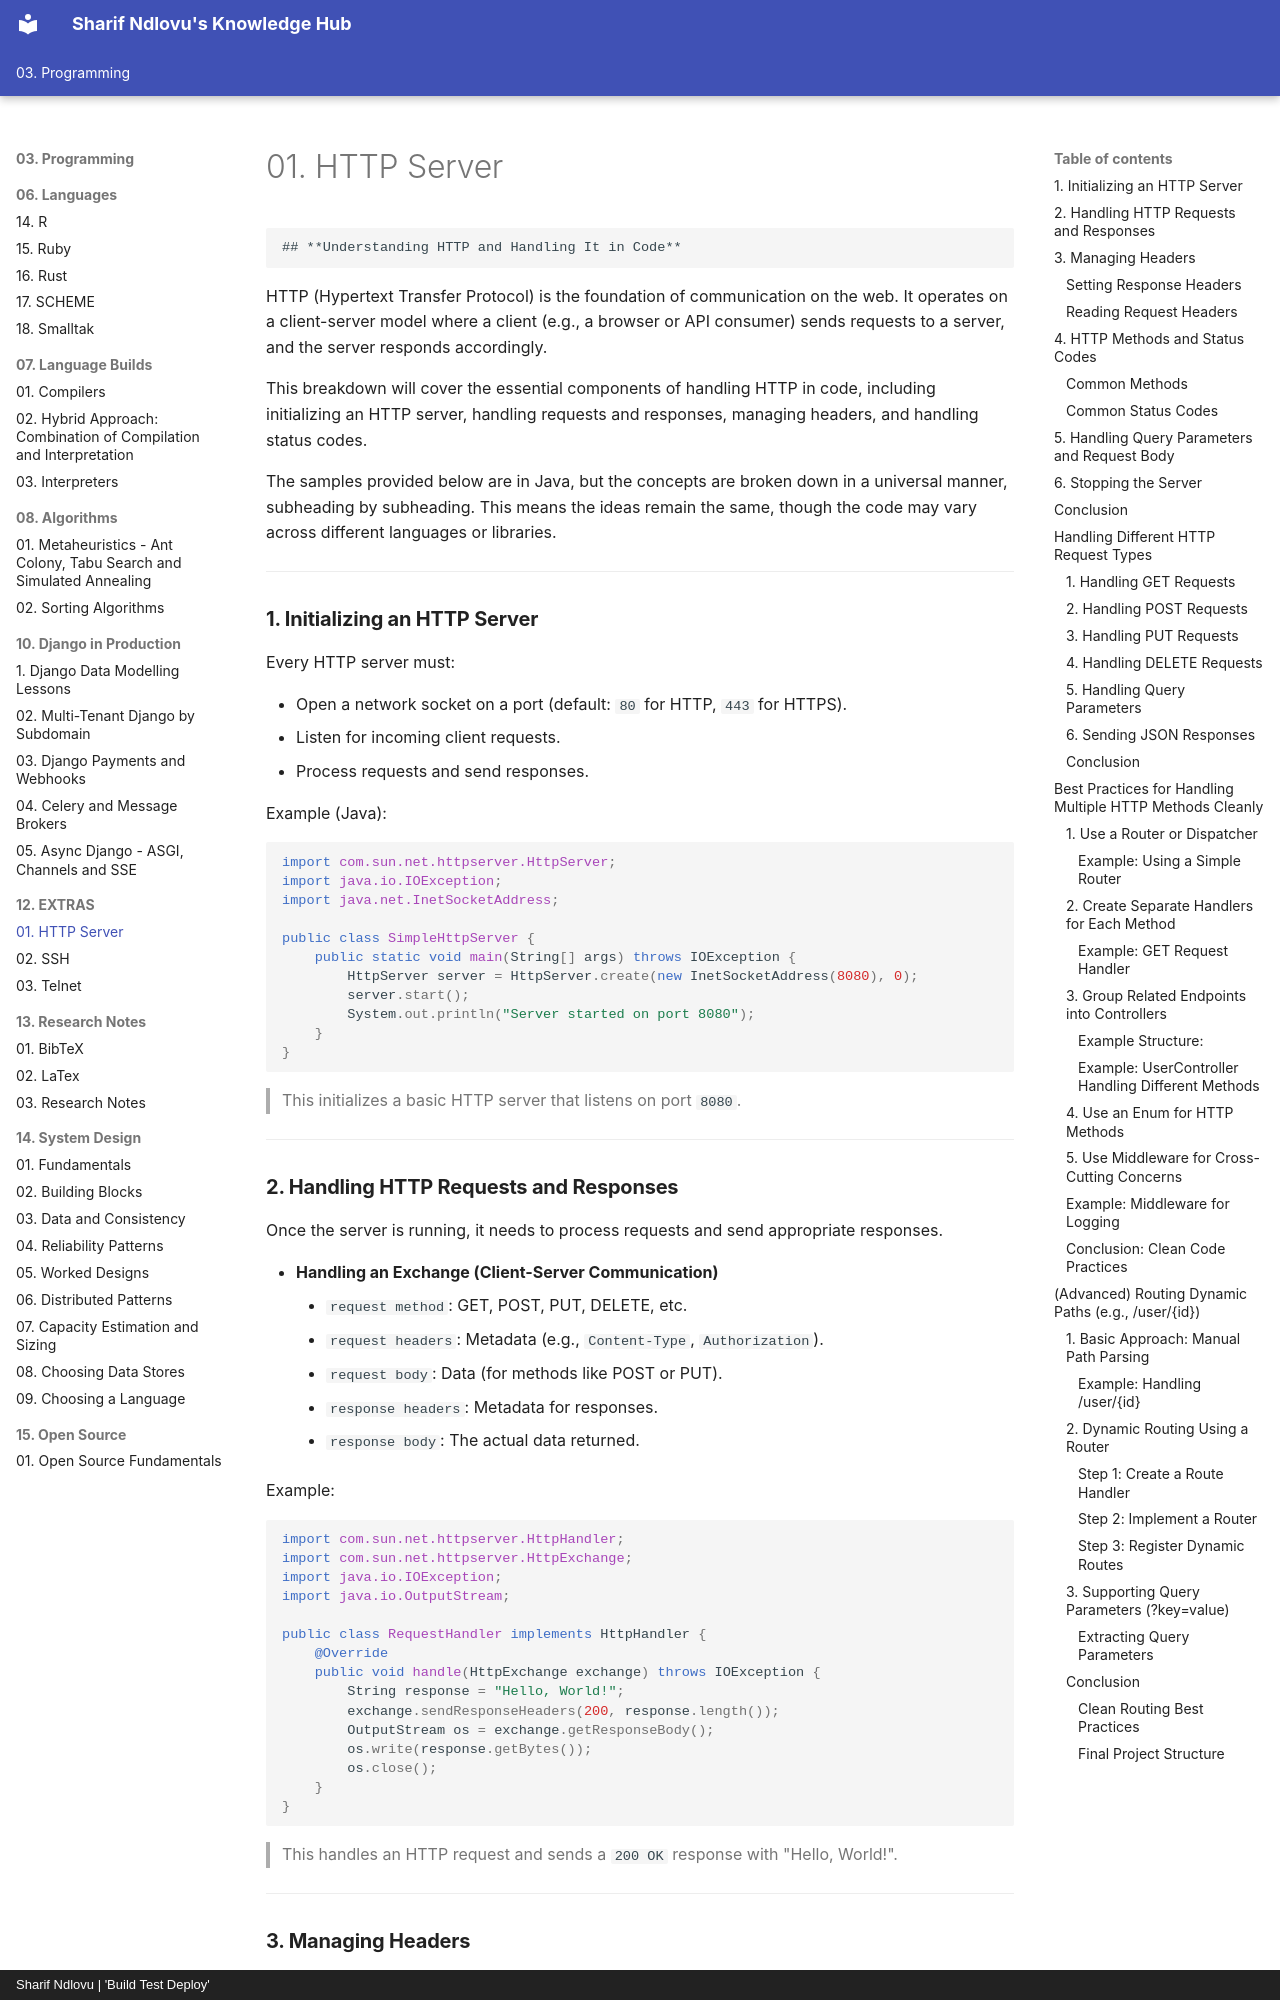

repository: sharifndlovu123/knowledge_base_map · page: 03. Programming/12. EXTRAS/HTTP Server.html · generator: mkdocs · copyright: Sharif Ndlovu | 'Build Test Deploy'

# 01. HTTP Server

	## **Understanding HTTP and Handling It in Code**

HTTP (Hypertext Transfer Protocol) is the foundation of communication on the web. It operates on a client-server model where a client (e.g., a browser or API consumer) sends requests to a server, and the server responds accordingly.

This breakdown will cover the essential components of handling HTTP in code, including initializing an HTTP server, handling requests and responses, managing headers, and handling status codes.

The samples provided below are in Java, but the concepts are broken down in a universal manner, subheading by subheading. This means the ideas remain the same, though the code may vary across different languages or libraries.

---

### **1. Initializing an HTTP Server**

Every HTTP server must:

- Open a network socket on a port (default: `80` for HTTP, `443` for HTTPS).
- Listen for incoming client requests.
- Process requests and send responses.

Example (Java):

```java
import com.sun.net.httpserver.HttpServer;
import java.io.IOException;
import java.net.InetSocketAddress;

public class SimpleHttpServer {
    public static void main(String[] args) throws IOException {
        HttpServer server = HttpServer.create(new InetSocketAddress(8080), 0);
        server.start();
        System.out.println("Server started on port 8080");
    }
}
```

> This initializes a basic HTTP server that listens on port `8080`.

---

### **2. Handling HTTP Requests and Responses**

Once the server is running, it needs to process requests and send appropriate responses.

- **Handling an Exchange (Client-Server Communication)**
    - `request method`: GET, POST, PUT, DELETE, etc.
    - `request headers`: Metadata (e.g., `Content-Type`, `Authorization`).
    - `request body`: Data (for methods like POST or PUT).
    - `response headers`: Metadata for responses.
    - `response body`: The actual data returned.

Example:

```java
import com.sun.net.httpserver.HttpHandler;
import com.sun.net.httpserver.HttpExchange;
import java.io.IOException;
import java.io.OutputStream;

public class RequestHandler implements HttpHandler {
    @Override
    public void handle(HttpExchange exchange) throws IOException {
        String response = "Hello, World!";
        exchange.sendResponseHeaders(200, response.length());
        OutputStream os = exchange.getResponseBody();
        os.write(response.getBytes());
        os.close();
    }
}
```

> This handles an HTTP request and sends a `200 OK` response with "Hello, World!".

---
